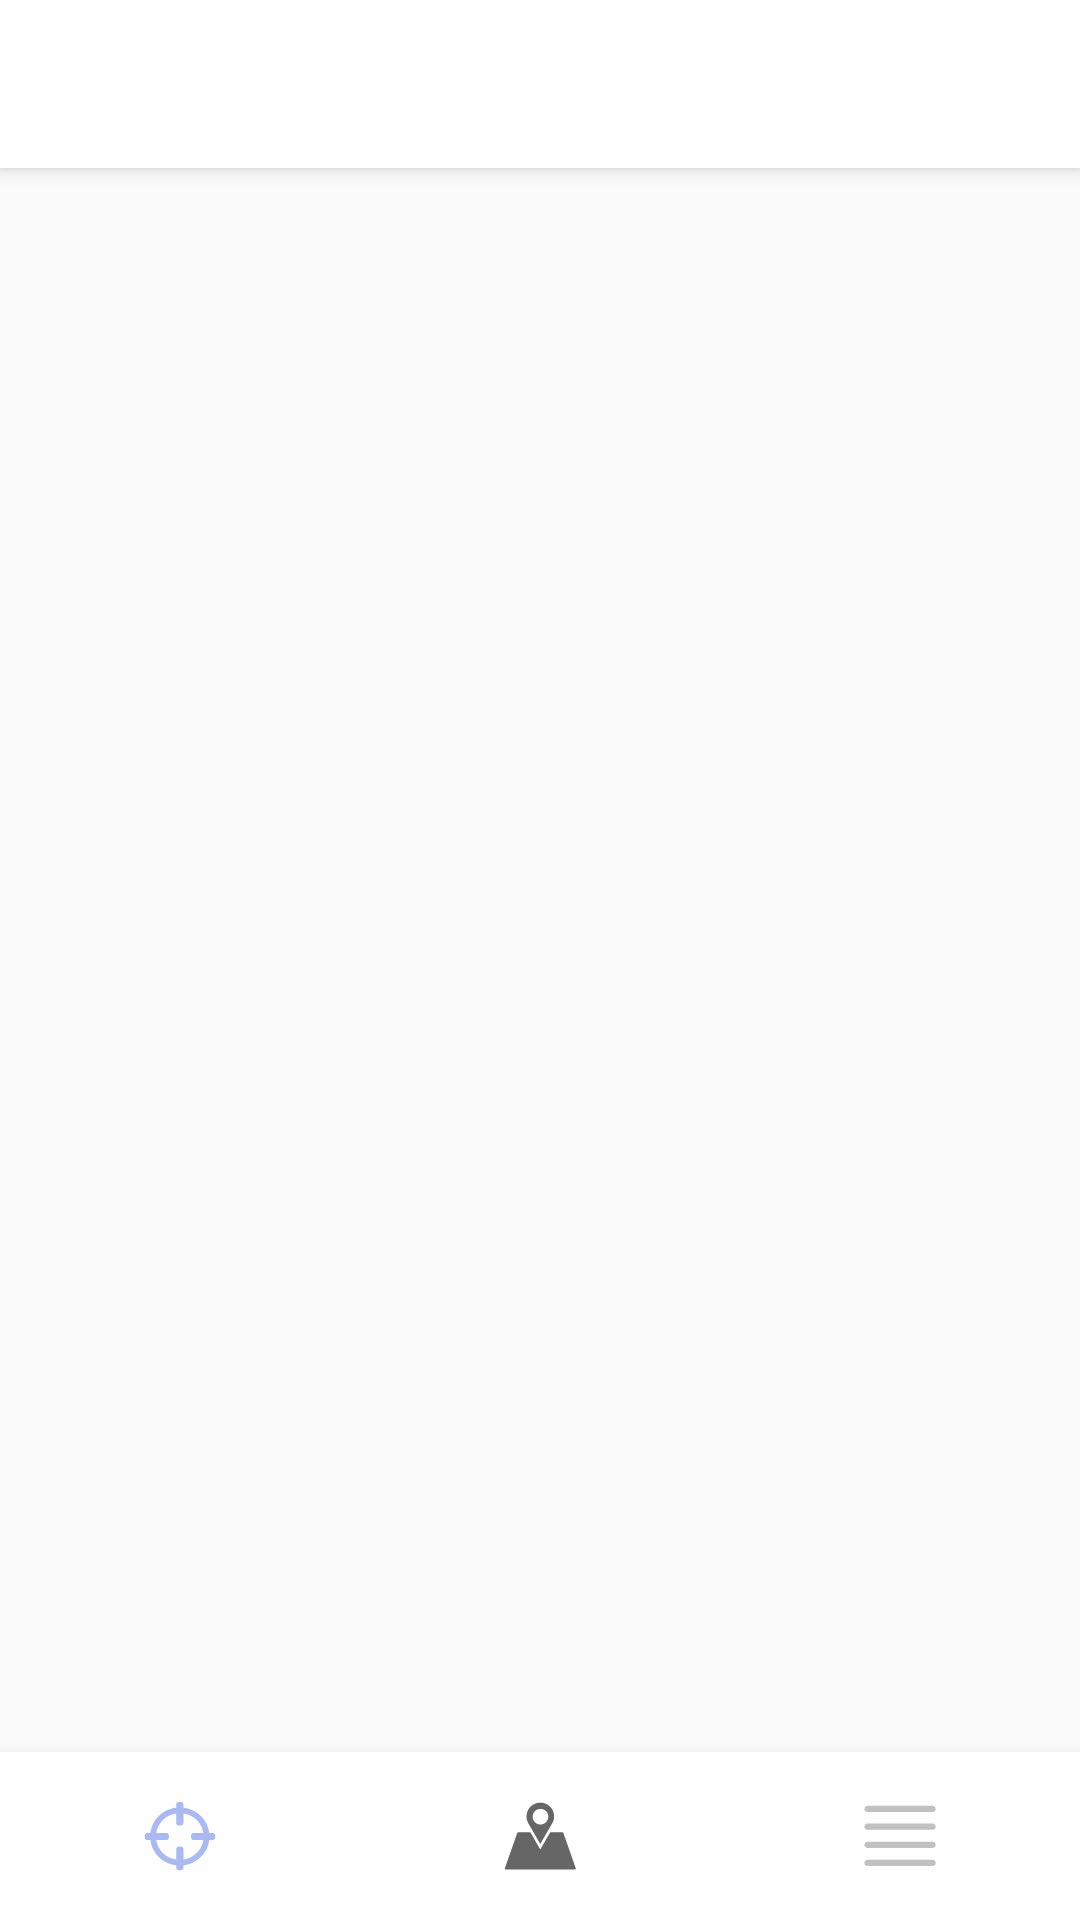

Produce the Android XML layout that renders to this screen, including the resource entries it uses.
<!-- AndroidManifest.xml: application theme AppTheme -->
<!-- res/layout/app_bar_beranda.xml -->
<?xml version="1.0" encoding="utf-8"?>
<android.support.design.widget.CoordinatorLayout xmlns:android="http://schemas.android.com/apk/res/android"
    xmlns:app="http://schemas.android.com/apk/res-auto"
    xmlns:tools="http://schemas.android.com/tools"
    android:layout_width="match_parent"
    android:layout_height="match_parent"
    tools:context=".activities.MainActivity">

    <android.support.design.widget.AppBarLayout
        android:layout_width="match_parent"
        android:layout_height="wrap_content"

        android:theme="@style/AppTheme.AppBarOverlay">

        <android.support.v7.widget.Toolbar
            android:id="@+id/toolbar"
            android:layout_width="match_parent"
            android:layout_height="?attr/actionBarSize"
            android:background="@color/white"

            app:titleTextColor="#FAA530" />

    </android.support.design.widget.AppBarLayout>

    <include layout="@layout/content_beranda" />


</android.support.design.widget.CoordinatorLayout>
<!-- res/layout/content_beranda.xml (included above) -->
<?xml version="1.0" encoding="utf-8"?>
<LinearLayout xmlns:android="http://schemas.android.com/apk/res/android"
    xmlns:app="http://schemas.android.com/apk/res-auto"
    xmlns:tools="http://schemas.android.com/tools"
    android:layout_width="match_parent"
    android:layout_height="match_parent"
    android:orientation="vertical"
    app:layout_behavior="@string/appbar_scrolling_view_behavior"
    tools:context=".activities.MainActivity"
    tools:showIn="@layout/app_bar_beranda">


    <FrameLayout
        android:id="@+id/content_frame"
        android:layout_width="match_parent"
        android:layout_height="0dp"
        android:layout_weight="1">


    </FrameLayout>

    <android.support.design.widget.BottomNavigationView
        android:id="@+id/navigation"
        android:layout_width="wrap_content"
        android:layout_height="wrap_content"
        app:labelVisibilityMode="unlabeled"
        android:background="@color/white"
        app:menu="@menu/navigation" />



</LinearLayout>
<!-- resources referenced by this layout -->
<resources>
  <color name="white">#FEFEFE</color>
  <style name="AppTheme" parent="Theme.AppCompat.Light.DarkActionBar">
          
          <item name="colorPrimary">@color/colorPrimary</item>
          <item name="colorPrimaryDark">@color/colorPrimaryDark</item>
          <item name="colorAccent">@color/colorAccent</item>
      </style>
  <color name="colorPrimary">#2c52db</color>
  <color name="colorPrimaryDark">#51c1c5</color>
  <color name="colorAccent">#FF4081</color>
</resources>
